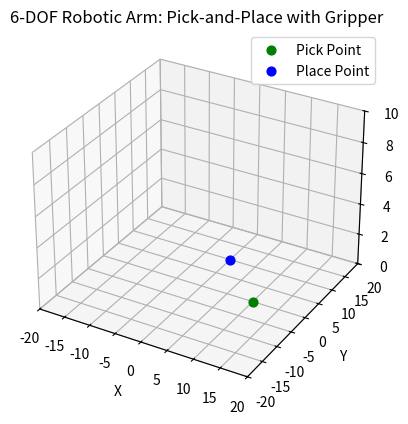

Python code for this plot:
import numpy as np
import matplotlib.pyplot as plt
from matplotlib.animation import FuncAnimation

# Setup figure
fig = plt.figure()
ax = fig.add_subplot(111, projection='3d')
ax.set_xlim([-20, 20])
ax.set_ylim([-20, 20])
ax.set_zlim([0, 10])
ax.set_xlabel("X")
ax.set_ylabel("Y")
ax.set_zlabel("Z")
ax.set_title("6-DOF Robotic Arm: Pick-and-Place with Gripper")

# Arm settings
num_joints = 6
link_lengths = [3] * num_joints
line, = ax.plot([], [], [], 'ro-', lw=3)
gripper_lines = [ax.plot([], [], [], 'g-')[0], ax.plot([], [], [], 'g-')[0]]

# Pick and place points
point_a = np.array([10, 0, 0])
point_b = np.array([0, 10, 0])
ax.scatter(*point_a, c='green', s=40, label='Pick Point')
ax.scatter(*point_b, c='blue', s=40, label='Place Point')
ax.legend()

# Animate angles (approximate sine wave motion)
def generate_angles(frame):
    progress = frame / 150
    if frame < 50:  # move to pick
        angles = [30 * np.sin(progress * np.pi) for _ in range(num_joints)]
    elif frame < 75:  # grip
        angles = [45 for _ in range(num_joints)]
    elif frame < 125:  # move to place
        shift = (frame - 75) / 50
        angles = [45 - 20 * shift for _ in range(num_joints)]
    else:  # release
        angles = [25 for _ in range(num_joints)]
    return angles

# Forward Kinematics
def forward_kinematics(angles, lengths):
    x, y, z = 0, 0, 0
    total_angle = 0
    points = [(x, y, z)]

    for i in range(len(angles)):
        total_angle += np.radians(angles[i])
        dx = lengths[i] * np.cos(total_angle)
        dy = lengths[i] * np.sin(total_angle)
        x += dx
        y += dy
        points.append((x, y, z))  # planar arm
    return points

# Gripper logic
def update_gripper(points, frame):
    end = np.array(points[-1])
    last_vec = np.array(points[-1]) - np.array(points[-2])
    last_vec = last_vec / np.linalg.norm(last_vec)
    # perpendicular to last link in XY plane
    perp = np.array([-last_vec[1], last_vec[0], 0])

    spread = 1.0 if (50 <= frame < 75 or frame >= 125) else 0.2  # open except while carrying
    g1 = end + perp * spread
    g2 = end - perp * spread

    for gripper, pt in zip(gripper_lines, [g1, g2]):
        gripper.set_data([end[0], pt[0]], [end[1], pt[1]])
        gripper.set_3d_properties([end[2], pt[2]])

# Animation update
def update(frame):
    angles = generate_angles(frame)
    points = forward_kinematics(angles, link_lengths)
    xs, ys, zs = zip(*points)
    line.set_data(xs, ys)
    line.set_3d_properties(zs)
    update_gripper(points, frame)
    return line, *gripper_lines

ani = FuncAnimation(fig, update, frames=160, interval=100, blit=False)
plt.show()

